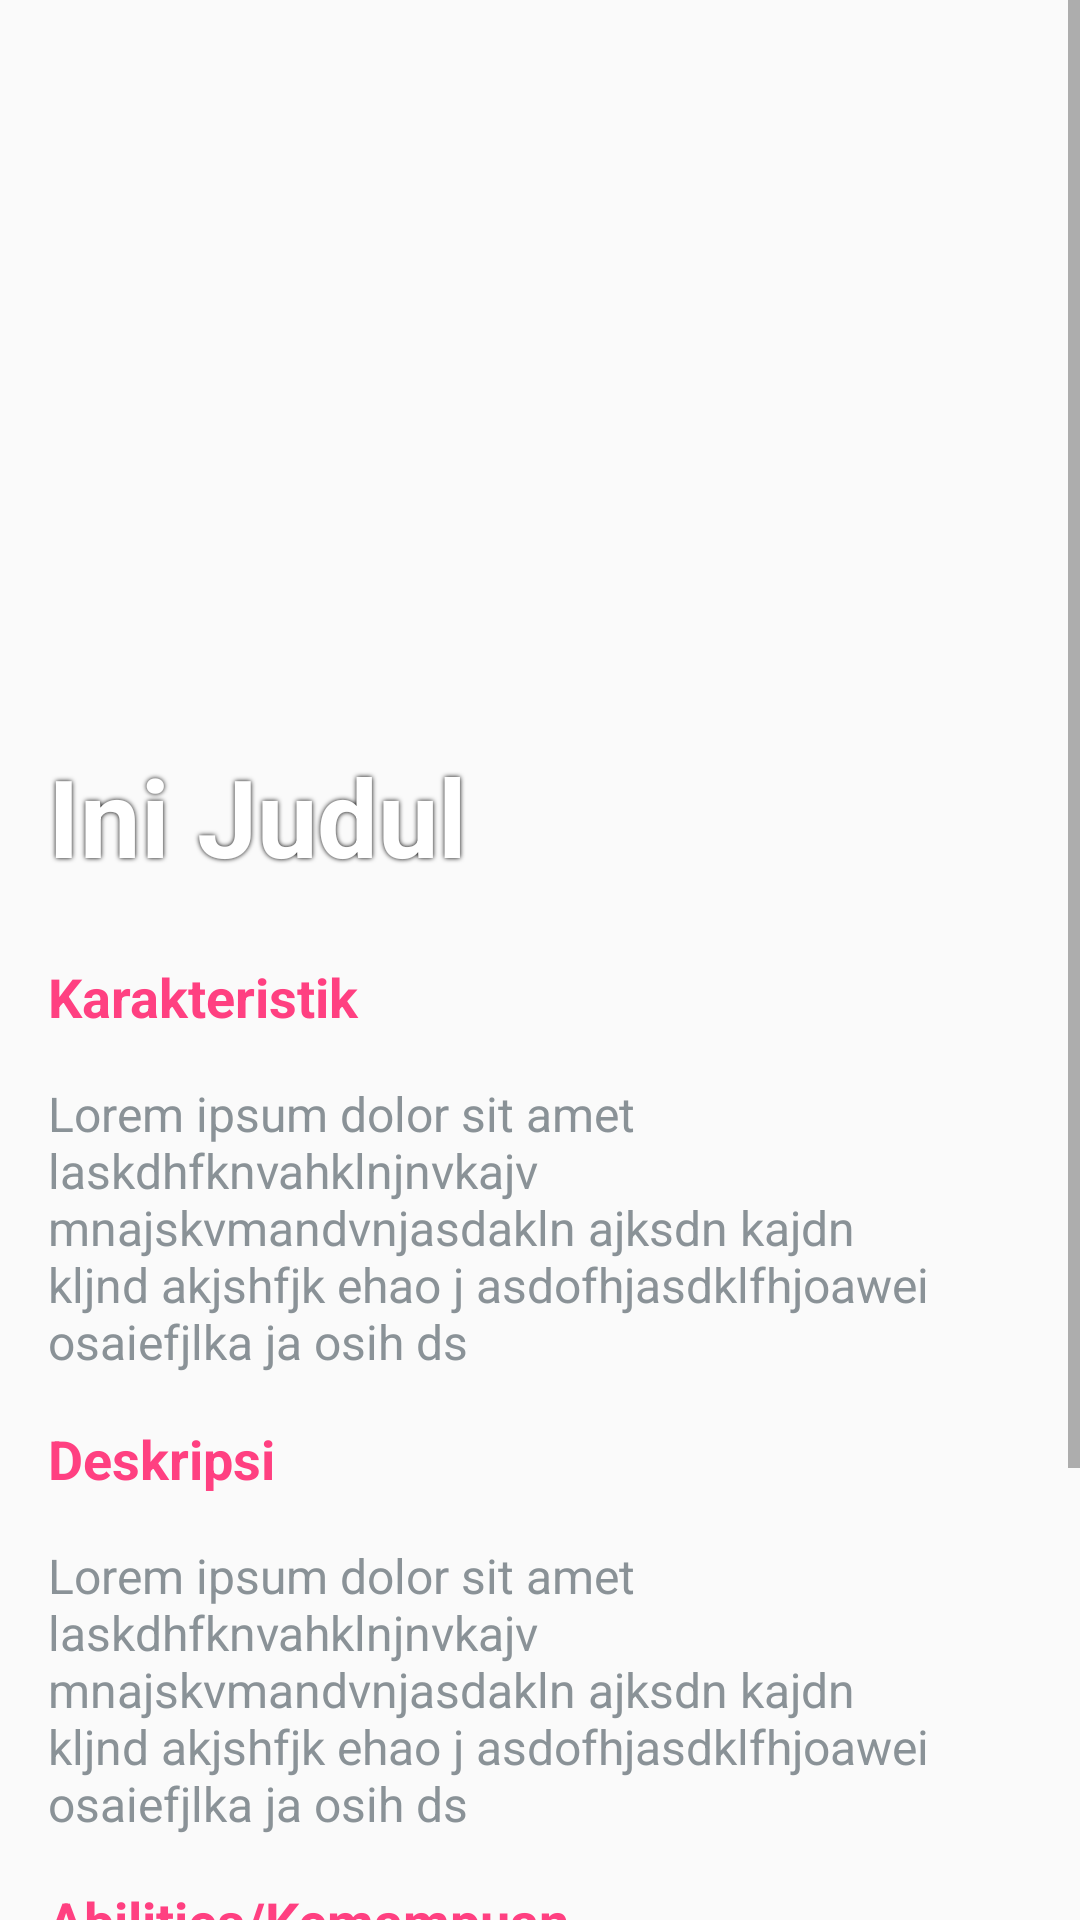

Write the Android layout XML for this screen, with the resource values it uses.
<!-- AndroidManifest.xml: application theme Theme.MyPet -->
<!-- res/layout/activity_pet_details.xml -->
<?xml version="1.0" encoding="utf-8"?>
<ScrollView
    xmlns:android="http://schemas.android.com/apk/res/android"
    xmlns:tools="http://schemas.android.com/tools"
    android:layout_width="match_parent"
    android:layout_height="match_parent"
    tools:context=".PetDetailsActivity"
    android:orientation="vertical">

    <LinearLayout
        android:layout_width="match_parent"
        android:layout_height="wrap_content"
        android:orientation="vertical">

        <FrameLayout
            android:layout_width="match_parent"
            android:layout_height="wrap_content"
            android:layout_marginBottom="8dp"
            >

            <ImageView
                android:id="@+id/img_pet_photo"
                android:layout_width="match_parent"
                android:layout_height="300dp"
                android:layout_marginBottom="4dp"
                android:scaleType="centerCrop"
                tools:src="@tools:sample/avatars"
                android:contentDescription="@string/pet_images" />

            <FrameLayout
                android:layout_width="match_parent"
                android:layout_height="wrap_content"
                android:layout_gravity="bottom"
                >

                <TextView
                    android:id="@+id/pet_name"
                    style="@style/TextDetail.Title"
                    android:layout_width="wrap_content"
                    android:text="@string/title_detail"
                    android:layout_gravity="start"
                    android:textColor="@color/white"
                    android:shadowColor="@color/black"
                    android:shadowRadius="4"/>















            </FrameLayout>


        </FrameLayout>

        <LinearLayout
            android:id="@+id/detailContainer"
            android:layout_width="match_parent"
            android:layout_height="wrap_content"
            android:orientation="vertical">

            <TextView
                style="@style/TextDetail.Subtitle"
                android:text="@string/karakteristik_detail"
                android:textSize="18sp"/>

            <TextView
                android:id="@+id/pet_character"
                style="@style/TextDetail.BodyText"
                android:text="@string/lorem" />

            <TextView
                style="@style/TextDetail.Subtitle"
                android:text="@string/deskripsi_detail"
                android:textSize="18sp"/>

            <TextView
                android:id="@+id/pet_description"
                style="@style/TextDetail.BodyText"
                android:text="@string/lorem" />

            <TextView
                style="@style/TextDetail.Subtitle"
                android:text="@string/abilities_kemampuan"
                android:textSize="18sp"/>

            <LinearLayout
                android:layout_width="wrap_content"
                android:layout_height="wrap_content"
                android:orientation="horizontal"
                android:layout_gravity="center_horizontal"
                android:layout_marginTop="8dp"
                android:layout_marginBottom="8dp">

                <LinearLayout
                    android:layout_width="wrap_content"
                    android:layout_height="wrap_content"
                    android:orientation="vertical">

                    <TextView
                        style="@style/TextDetail.Subtitle"
                        android:textColor="@color/subtext"
                        android:layout_width="wrap_content"
                        android:text="@string/can_walk"
                        android:textSize="18sp"/>

                    <TextView
                        android:id="@+id/pet_can_walk"
                        style="@style/TextDetail.Subtitle.YesNo"
                        android:layout_gravity="center"
                        android:layout_width="wrap_content"
                        android:layout_marginTop="0dp"
                        android:text="@string/yes"/>

                </LinearLayout>

                <LinearLayout
                    android:layout_width="wrap_content"
                    android:layout_height="wrap_content"
                    android:orientation="vertical">

                    <TextView
                        style="@style/TextDetail.Subtitle"
                        android:textColor="@color/subtext"
                        android:layout_width="wrap_content"
                        android:text="@string/can_swim"
                        android:textSize="18sp"/>

                    <TextView
                        android:id="@+id/pet_can_swim"
                        style="@style/TextDetail.Subtitle.YesNo"
                        android:layout_width="wrap_content"
                        android:layout_gravity="center"
                        android:layout_marginTop="0dp"
                        android:text="@string/yes" />

                </LinearLayout>

                <LinearLayout
                    android:layout_width="wrap_content"
                    android:layout_height="wrap_content"
                    android:orientation="vertical">

                    <TextView
                        style="@style/TextDetail.Subtitle"
                        android:textColor="@color/subtext"
                        android:layout_width="wrap_content"
                        android:text="@string/can_fly"
                        android:textSize="18sp"/>

                    <TextView
                        android:id="@+id/pet_can_fly"
                        style="@style/TextDetail.Subtitle.YesNo"
                        android:layout_width="wrap_content"
                        android:layout_gravity="center"
                        android:layout_marginTop="0dp"
                        android:text="@string/yes" />

                </LinearLayout>

            </LinearLayout>

        </LinearLayout>

        <LinearLayout
            android:layout_width="match_parent"
            android:layout_height="wrap_content"
            android:orientation="vertical"
            android:padding="8dp"
            android:paddingStart="16dp"
            android:paddingEnd="16dp"
            >

            <Button
                android:id="@+id/pet_sound_btn"
                android:layout_width="match_parent"
                android:layout_height="wrap_content"
                android:backgroundTint="?attr/colorSecondaryVariant"
                android:text="@string/click_me"/>

        </LinearLayout>

    </LinearLayout>

</ScrollView>
<!-- resources referenced by this layout -->
<resources>
  <color name="black">#FF000000</color>
  <color name="subtext">#FF8A9297</color>
  <color name="white">#FFFFFFFF</color>
  <!-- drawable ic_baseline_share_24 (drawable) -->
  <vector
      android:height="24dp" android:tint="#FFFFFF"
      android:viewportHeight="24" android:viewportWidth="24"
      android:width="24dp" xmlns:android="http://schemas.android.com/apk/res/android"
      xmlns:tools="http://schemas.android.com/tools"
      xmlns:app="http://schemas.android.com/apk/res-auto">
      <path
          android:fillColor="@android:color/white"
          android:pathData="M18,16.08c-0.76,0 -1.44,0.3 -1.96,0.77L8.91,12.7c0.05,-0.23 0.09,-0.46 0.09,-0.7s-0.04,-0.47 -0.09,-0.7l7.05,-4.11c0.54,0.5 1.25,0.81 2.04,0.81 1.66,0 3,-1.34 3,-3s-1.34,-3 -3,-3 -3,1.34 -3,3c0,0.24 0.04,0.47 0.09,0.7L8.04,9.81C7.5,9.31 6.79,9 6,9c-1.66,0 -3,1.34 -3,3s1.34,3 3,3c0.79,0 1.5,-0.31 2.04,-0.81l7.12,4.16c-0.05,0.21 -0.08,0.43 -0.08,0.65 0,1.61 1.31,2.92 2.92,2.92 1.61,0 2.92,-1.31 2.92,-2.92s-1.31,-2.92 -2.92,-2.92z"/>
  </vector>
  <string name="abilities_kemampuan">Abilities/Kemampuan</string>
  <string name="can_fly">Can Fly</string>
  <string name="can_swim">Can Swim</string>
  <string name="can_walk">Can Walk</string>
  <string name="click_me">Click me!</string>
  <string name="deskripsi_detail">Deskripsi</string>
  <string name="karakteristik_detail">Karakteristik</string>
  <string name="lorem">Lorem ipsum dolor sit amet laskdhfknvahklnjnvkajv mnajskvmandvnjasdakln ajksdn kajdn kljnd akjshfjk ehao j asdofhjasdklfhjoawei osaiefjlka ja osih ds</string>
  <string name="pet_images">Pet images</string>
  <string name="share_btn">Share</string>
  <string name="title_detail">Ini Judul</string>
  <string name="yes">Yes</string>
  <style name="TextDetail.BodyText">
          <item name="android:textColor">@color/subtext</item>
      </style>
  <style name="TextDetail.Share">
          <item name="android:textSize">18sp</item>
      </style>
  <style name="TextDetail.Subtitle">
          <item name="android:textStyle">bold</item>
          <item name="android:textSize">18sp</item>
          <item name="android:textColor">@color/secondarycolor</item>
      </style>
  <style name="TextDetail.Subtitle.YesNo">
          <item name="android:textColor">@color/subtext</item>
          <item name="android:textSize">36sp</item>
      </style>
  <style name="TextDetail.Title">
          <item name="android:textStyle">bold</item>
          <item name="android:textSize">36sp</item>
      </style>
  <style name="Theme.MyPet" parent="Theme.AppCompat.DayNight.DarkActionBar">
          
          <item name="colorPrimary">@color/primaryColor</item>
          <item name="colorPrimaryVariant">@color/primaryDarkColor</item>
          <item name="colorOnPrimary">@color/white</item>
          
          <item name="colorSecondary">@color/secondarycolor</item>
          <item name="colorSecondaryVariant">@color/secondarylightcolor</item>
          <item name="colorOnSecondary">@color/black</item>
          
          <item name="android:statusBarColor">?attr/colorPrimaryVariant</item>
  
          
      </style>
  <color name="secondarycolor">#ff4081</color>
  <color name="primaryColor">#00838f</color>
  <color name="primaryDarkColor">#005662</color>
  <color name="secondarylightcolor">#ff79b0</color>
</resources>
